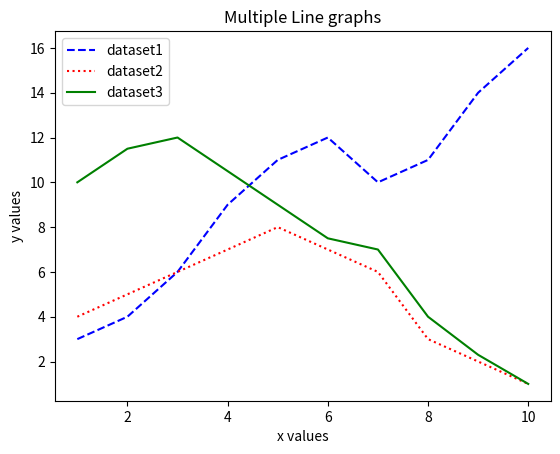

Python code for this plot:
import matplotlib.pyplot as pyplot

x = range(1, 11)
y1 = [3, 4, 6, 9, 11, 12, 10, 11, 14, 16]
y2 = [4, 5, 6, 7, 8, 7, 6, 3, 2, 1]
y3 = [10, 11.5, 12, 10.5, 9, 7.5, 7, 4, 2.3, 1]

# Set the axes headings
pyplot.ylabel('y values')
pyplot.xlabel('x values')

# Set the title
pyplot.title('Multiple Line graphs')

# Configure line on plot
pyplot.plot(x, y1,
            label="dataset1",
            color='blue',
            linestyle='--')

pyplot.plot(x, y2,
            label="dataset2",
            color='red',
            linestyle=':')

pyplot.plot(x, y3,
            label="dataset3",
            color='green')

# General the legend
pyplot.legend()

# Display the graph
pyplot.show()
